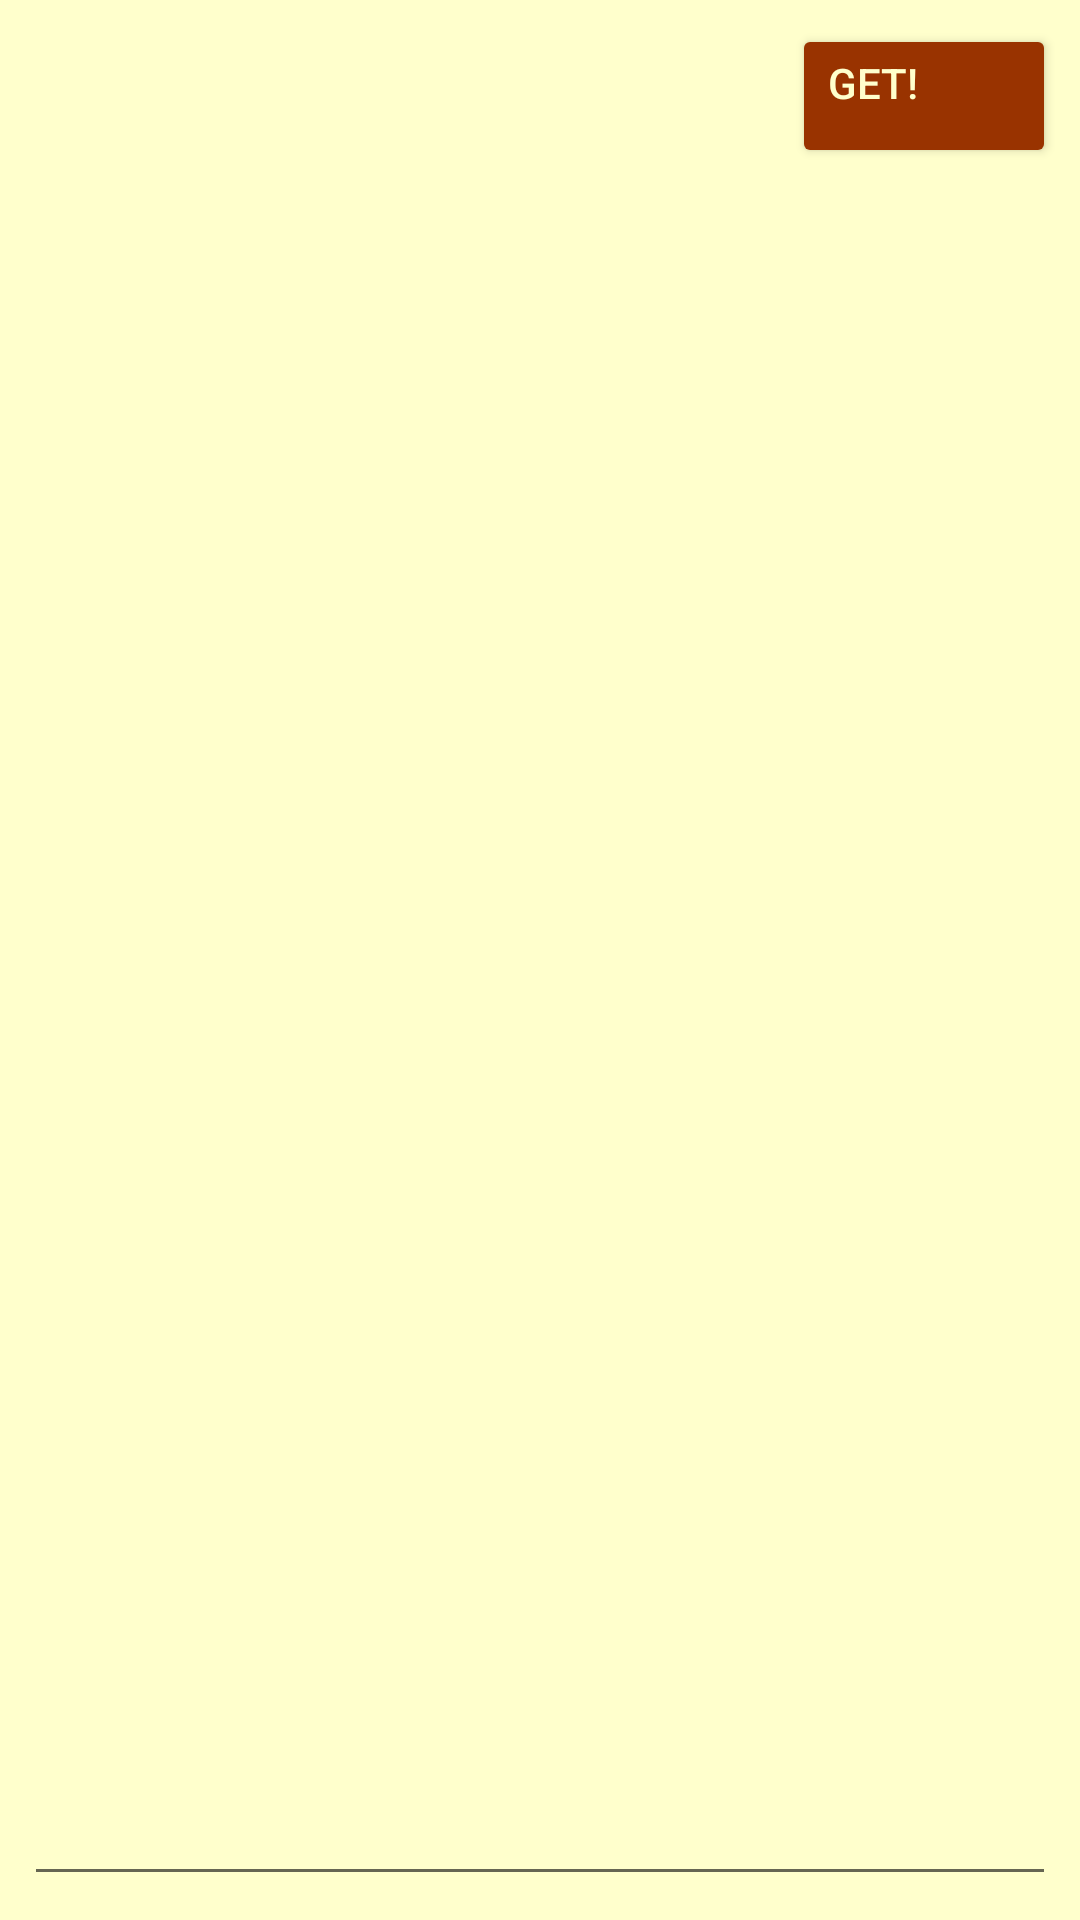

Layout XML and referenced resources for this Android screen:
<!-- AndroidManifest.xml: application theme Theme.Wertherclient -->
<!-- res/layout/request_item.xml -->
<?xml version="1.0" encoding="utf-8"?>
<FrameLayout xmlns:android="http://schemas.android.com/apk/res/android"
    xmlns:tools="http://schemas.android.com/tools"
    android:layout_width="match_parent"
    android:layout_height="wrap_content"
    android:padding="8dp">

    <TextView
        android:id="@+id/request_link"
        android:layout_width="wrap_content"
        android:layout_height="wrap_content"
        android:layout_gravity="center_horizontal|start" />

    <EditText
        android:id="@+id/request_body"
        android:layout_width="match_parent"
        android:layout_height="wrap_content"
        android:layout_gravity="bottom|start"
        android:ems="10"
        android:gravity="start|top"
        android:inputType="textMultiLine"
        tools:ignore="SpeakableTextPresentCheck,TouchTargetSizeCheck" />

    <Button
        android:id="@+id/request_get_button"
        android:backgroundTint="@color/action_elements_color"
        android:textColor="@color/background_color"
        android:layout_width="wrap_content"
        android:layout_height="wrap_content"
        android:layout_gravity="center_horizontal|end"
        android:text="@string/get_button"
        android:gravity="end|start"/>
</FrameLayout>
<!-- resources referenced by this layout -->
<resources>
  <color name="action_elements_color">#993300</color>
  <color name="background_color">#FFFFCC</color>
      //auto never used
  <string name="get_button">Get!</string>
      //for exceptions txt
  <style name="Theme.Wertherclient" parent="Theme.MaterialComponents.DayNight.NoActionBar">
          
          <item name="colorPrimary">@color/purple_500</item>
          <item name="colorPrimaryVariant">@color/purple_700</item>
          <item name="colorOnPrimary">@color/white</item>
          
          <item name="colorSecondary">@color/teal_200</item>
          <item name="colorSecondaryVariant">@color/teal_700</item>
          <item name="colorOnSecondary">@color/black</item>
          <item name="android:windowFullscreen">false</item> //true if you need to remove statusBar
          <item name="android:windowBackground">@color/background_color</item>
  
          
          <item name="android:statusBarColor" tools:targetApi="l">@color/background_color</item>
          
      </style>
  <color name="purple_500">#FF6200EE</color>
  <color name="purple_700">#FF3700B3</color>
  <color name="white">#FFFFFFFF</color>
  <color name="teal_200">#FF03DAC5</color>
  <color name="teal_700">#FF018786</color>
  <color name="black">#FF000000</color>
</resources>
